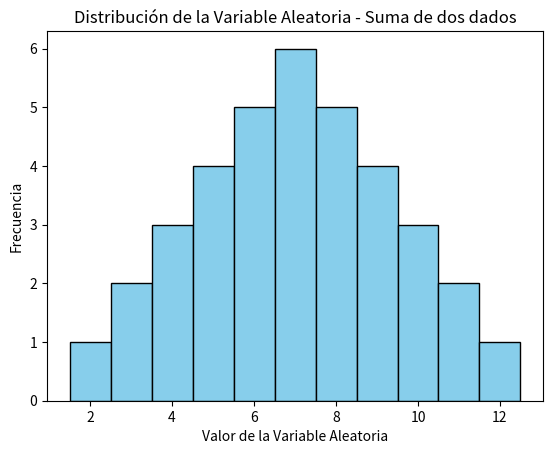

Reproduce this figure in Python.
import matplotlib.pyplot as plt
import itertools

# Definir el espacio muestral para lanzar dos dados
dados = [1, 2, 3, 4, 5, 6]
espacio_muestral = list(itertools.product(dados, repeat=2))

# Definir la variable aleatoria como la suma de los resultados de los dos dados
def variable_aleatoria(resultados):
    return sum(resultados)

# Aplicar la variable aleatoria a cada resultado en el espacio muestral
valores_variables_aleatorias = [variable_aleatoria(resultado) for resultado in espacio_muestral]

# Visualizar la distribución de la variable aleatoria
plt.hist(valores_variables_aleatorias, bins=range(2, 14), align='left', color='skyblue', edgecolor='black')
plt.title('Distribución de la Variable Aleatoria - Suma de dos dados')
plt.xlabel('Valor de la Variable Aleatoria')
plt.ylabel('Frecuencia')
plt.show()
